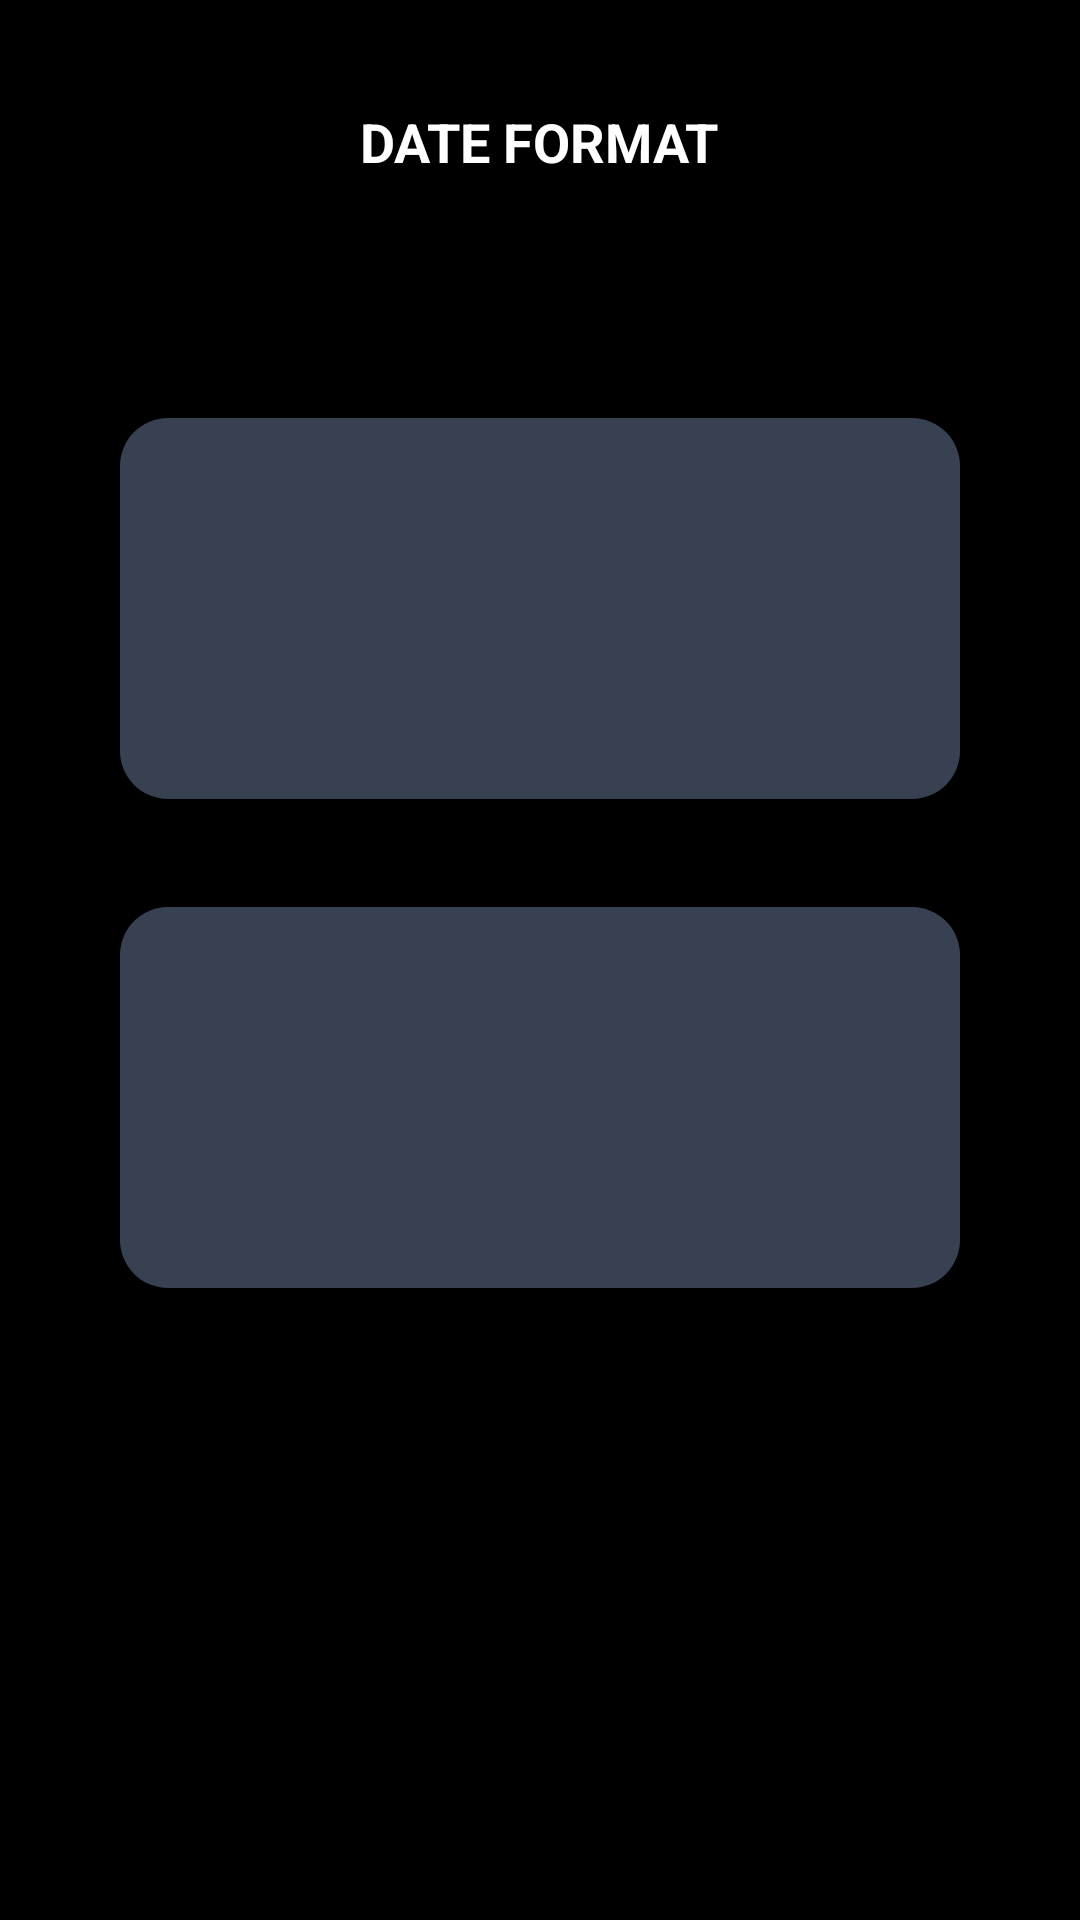

Reconstruct the res/layout file that produces this screen, plus the resources it refers to.
<!-- AndroidManifest.xml: application theme Theme.AllIsOK -->
<!-- res/layout/activity_date_format.xml -->
<?xml version="1.0" encoding="utf-8"?>
<ScrollView
    xmlns:android="http://schemas.android.com/apk/res/android"
    xmlns:app="http://schemas.android.com/apk/res-auto"
    android:layout_width="match_parent"
    android:layout_height="match_parent"
    android:background="#000000"
    android:fillViewport="true">

    <LinearLayout
        android:layout_width="match_parent"
        android:layout_height="match_parent"
        android:gravity="center_horizontal"
        android:orientation="vertical"
        android:paddingStart="24dp"
        android:paddingEnd="24dp">

        <TextView
            android:id="@+id/textDateFormatTitle"
            android:layout_width="wrap_content"
            android:layout_height="wrap_content"
            android:layout_gravity="center_horizontal"
            android:layout_marginTop="35dp"
            android:paddingBottom="20dp"
            android:text="@string/date_format_title"
            android:textAllCaps="true"
            android:textColor="#FFFFFF"
            android:textSize="18sp"
            android:textStyle="bold" />

        <View
            android:layout_width="match_parent"
            android:layout_height="56dp" />

        <com.google.android.material.button.MaterialButton
            android:id="@+id/btnDateFormatEU"
            android:layout_width="280dp"
            android:layout_height="135dp"
            android:layout_marginBottom="28dp"
            android:gravity="center"
            android:stateListAnimator="@null"
            android:textAllCaps="false"
            android:textColor="@color/expirely_onPrimary"
            android:textSize="18sp"
            android:textStyle="bold"
            app:backgroundTint="@color/expirely_primary"
            app:cornerRadius="16dp"
            app:elevation="0dp"
            app:pressedTranslationZ="0dp" />

        <com.google.android.material.button.MaterialButton
            android:id="@+id/btnDateFormatUS"
            android:layout_width="280dp"
            android:layout_height="135dp"
            android:gravity="center"
            android:stateListAnimator="@null"
            android:textAllCaps="false"
            android:textColor="@color/expirely_onPrimary"
            android:textSize="18sp"
            android:textStyle="bold"
            app:backgroundTint="@color/expirely_primary"
            app:cornerRadius="16dp"
            app:elevation="0dp"
            app:pressedTranslationZ="0dp" />

        <Space
            android:layout_width="match_parent"
            android:layout_height="0dp"
            android:layout_weight="1.2" />

    </LinearLayout>

</ScrollView>
<!-- resources referenced by this layout -->
<resources>
  <color name="expirely_onPrimary">#FFFFFF</color>
  <color name="expirely_primary">#374151</color>
  <string name="date_format_title">Date Format</string>
  <style name="Theme.AllIsOK" parent="Base.Theme.AllIsOK">
          <item name="colorPrimary">@color/expirely_primary</item>
          <item name="colorOnPrimary">@color/expirely_onPrimary</item>
          <item name="android:statusBarColor">@color/expirely_primary</item>
          <item name="popupMenuStyle">@style/Widget.AllIsOK.PopupMenu</item>
          <item name="actionOverflowMenuStyle">@style/Widget.AllIsOK.PopupMenu</item>
          <item name="android:textColorPrimary">#111111</item>
          <item name="android:textColorSecondary">#333333</item>
      </style>
  <style name="Base.Theme.AllIsOK" parent="Theme.Material3.DayNight.NoActionBar">
      </style>
  <style name="Widget.AllIsOK.PopupMenu" parent="Widget.Material3.PopupMenu">
          <item name="android:popupBackground">@drawable/bg_rounded_popup</item>
          <item name="android:popupElevation">12dp</item>
          <item name="android:textColor">#111111</item>
          <item name="android:itemTextAppearance">@style/AllIsOK.PopupMenuItemText</item>
      </style>
  <!-- drawable bg_rounded_popup (drawable) -->
  <?xml version="1.0" encoding="utf-8"?>
  <shape xmlns:android="http://schemas.android.com/apk/res/android"
      android:shape="rectangle">
      <solid android:color="#FFFFFF" />
      <corners android:radius="18dp" />
      <stroke
          android:width="1dp"
          android:color="#1A000000" />
      <padding
          android:left="8dp"
          android:top="8dp"
          android:right="8dp"
          android:bottom="8dp" />
  </shape>
  <style name="AllIsOK.PopupMenuItemText" parent="@android:style/TextAppearance.Material.Menu">
          <item name="android:textColor">#111111</item>
          <item name="android:textStyle">bold</item>
      </style>
</resources>
